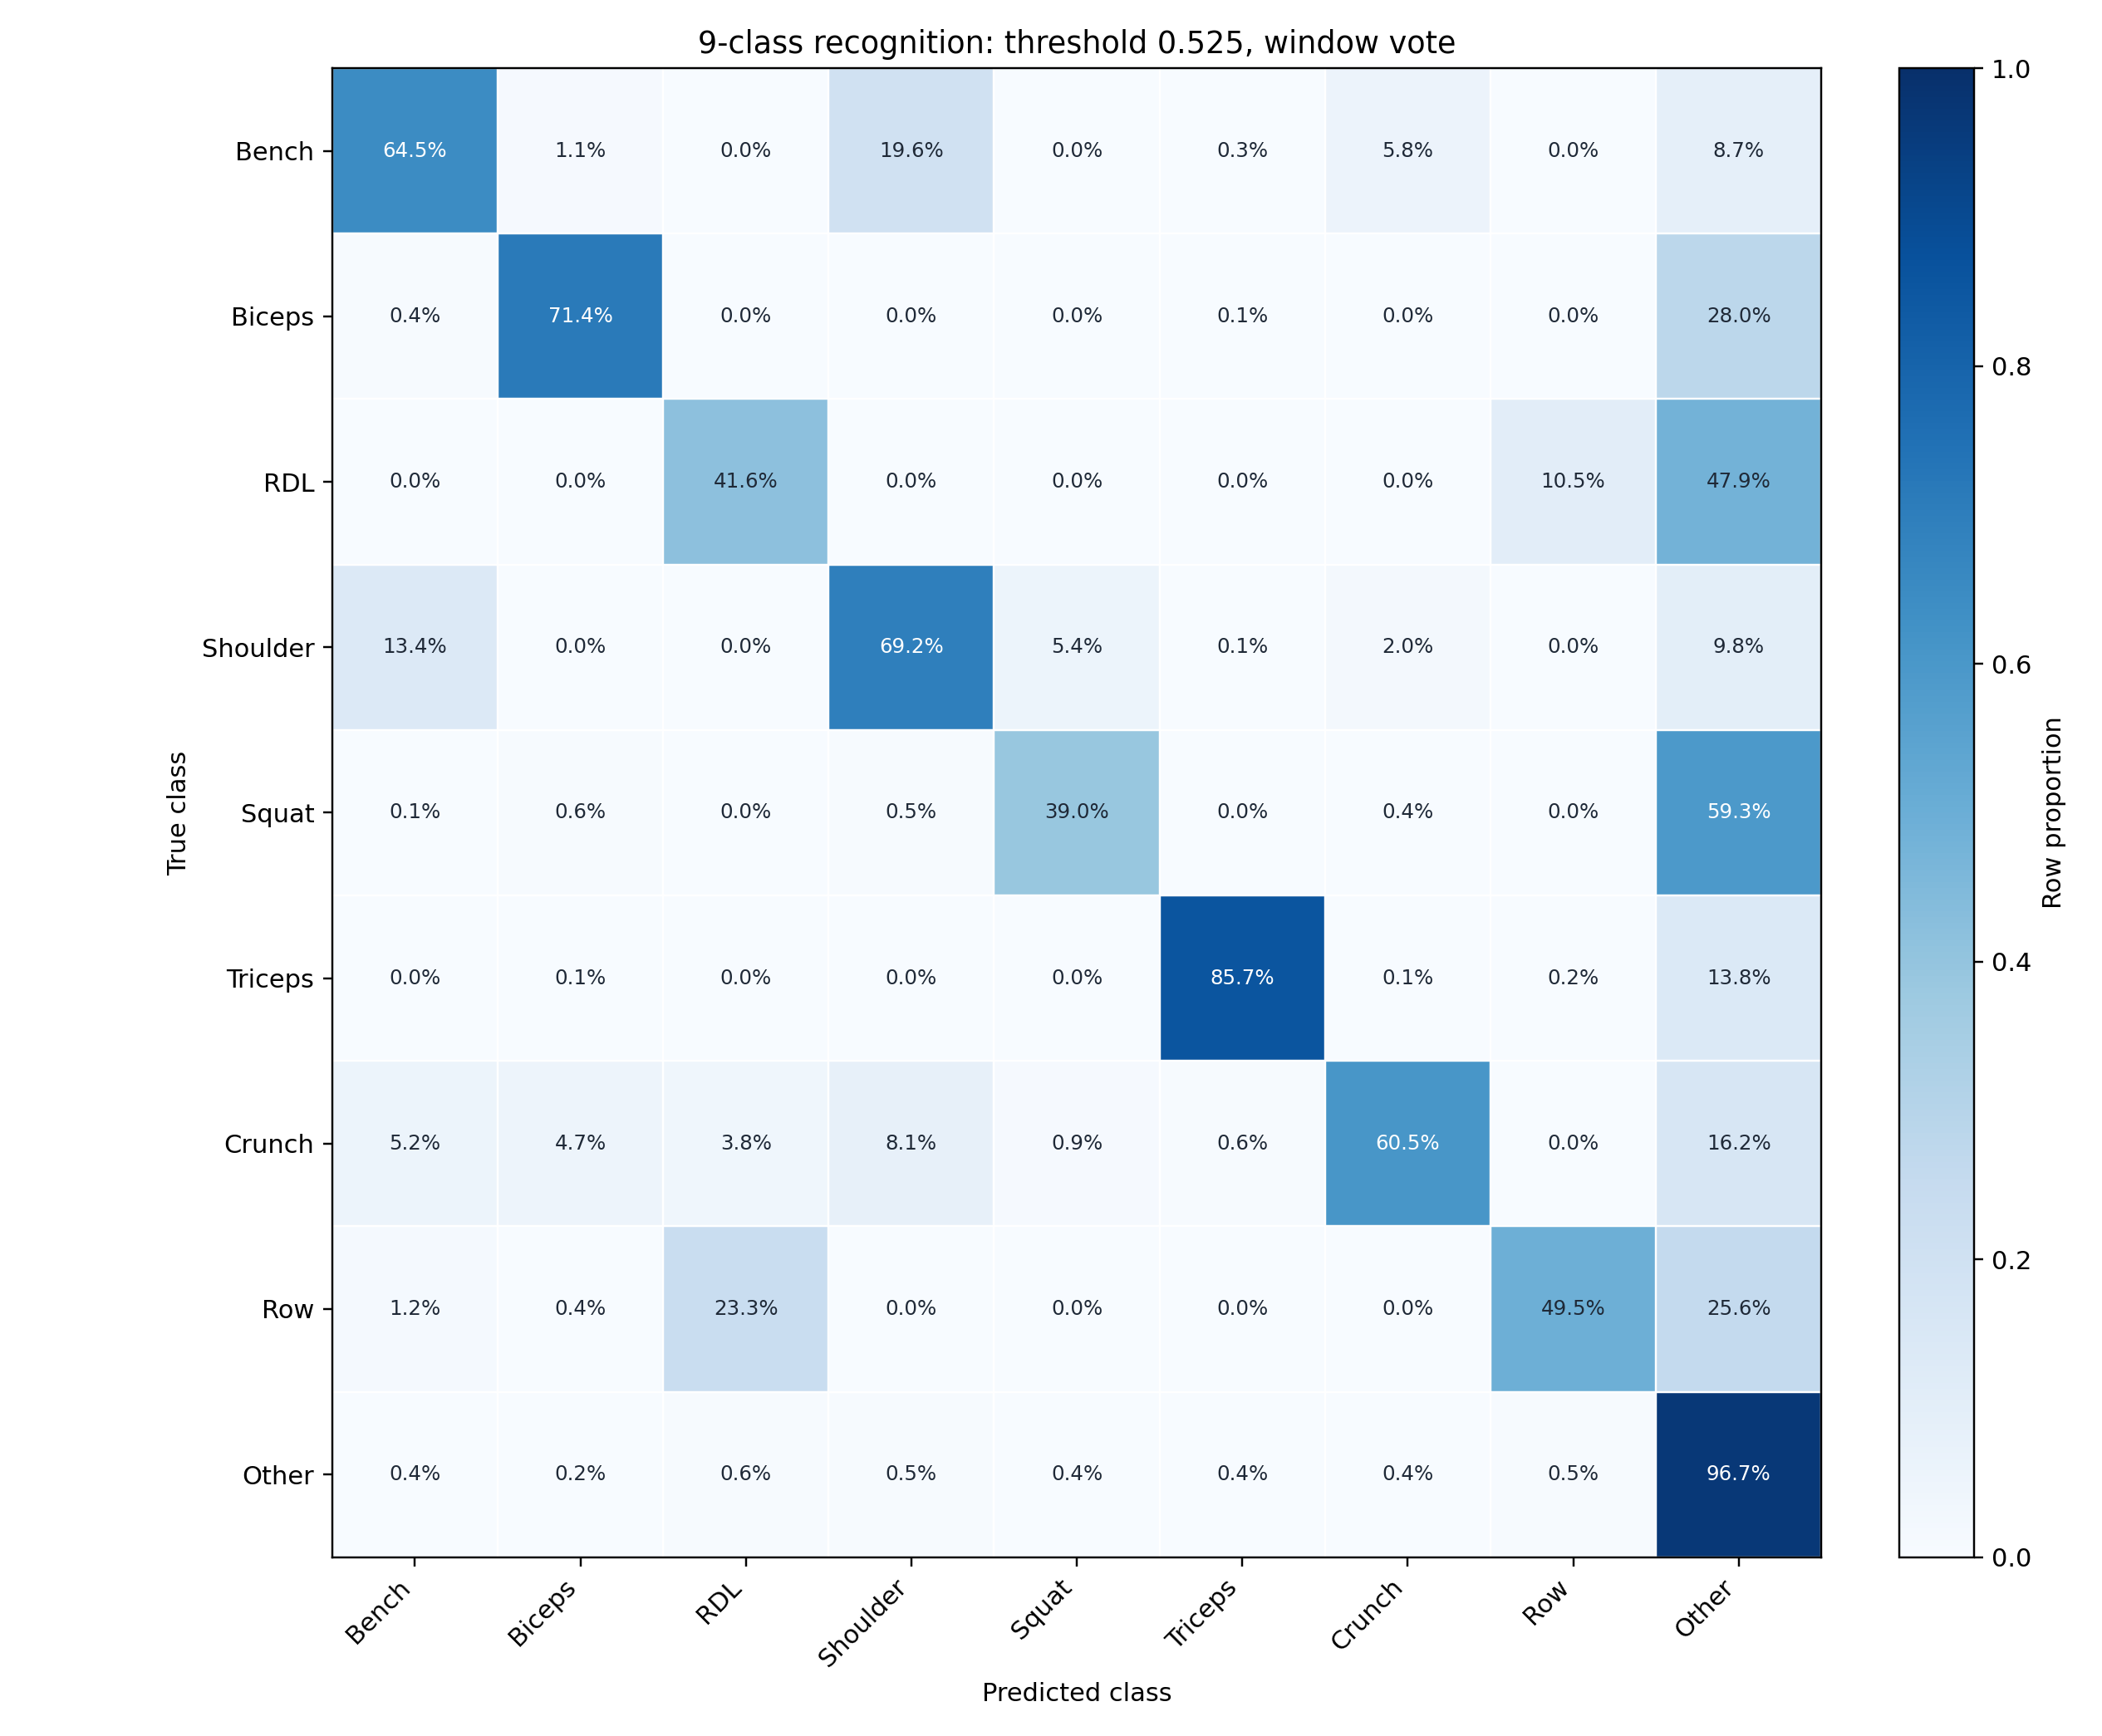

Data behind this chart, as committed beside it:
, db_bench_press, db_biceps_curl, db_rdl, db_shoulder_press, db_squat, db_triceps_curl, db_weighted_crunch, one_arm_db_row, Other
db_bench_press, 0.6454, 0.0108, 0.000000, 0.1963, 0.000000, 0.002944, 0.0579, 0.000000, 0.08669
db_biceps_curl, 0.003994, 0.7145, 0.000000, 0.000399, 0.000000, 0.000799, 0.000000, 0.000000, 0.2804
db_rdl, 0.000000, 0.000000, 0.4164, 0.000000, 0.000000, 0.000000, 0.000000, 0.1047, 0.479
db_shoulder_press, 0.1342, 0.000000, 0.000000, 0.6921, 0.05443, 0.000831, 0.02036, 0.000000, 0.09805
db_squat, 0.001261, 0.006305, 0.000000, 0.005464, 0.3901, 0.000000, 0.003783, 0.000000, 0.5931
db_triceps_curl, 0.000000, 0.001217, 0.000000, 0.000406, 0.000000, 0.8569, 0.000811, 0.002433, 0.1383
db_weighted_crunch, 0.05174, 0.04729, 0.03759, 0.08084, 0.009297, 0.005659, 0.6051, 0.000000, 0.1625
one_arm_db_row, 0.01204, 0.003738, 0.233, 0.000000, 0.000000, 0.000000, 0.000000, 0.4954, 0.2558
Other, 0.003806, 0.002322, 0.005890, 0.004758, 0.003730, 0.003892, 0.003768, 0.004520, 0.9673
